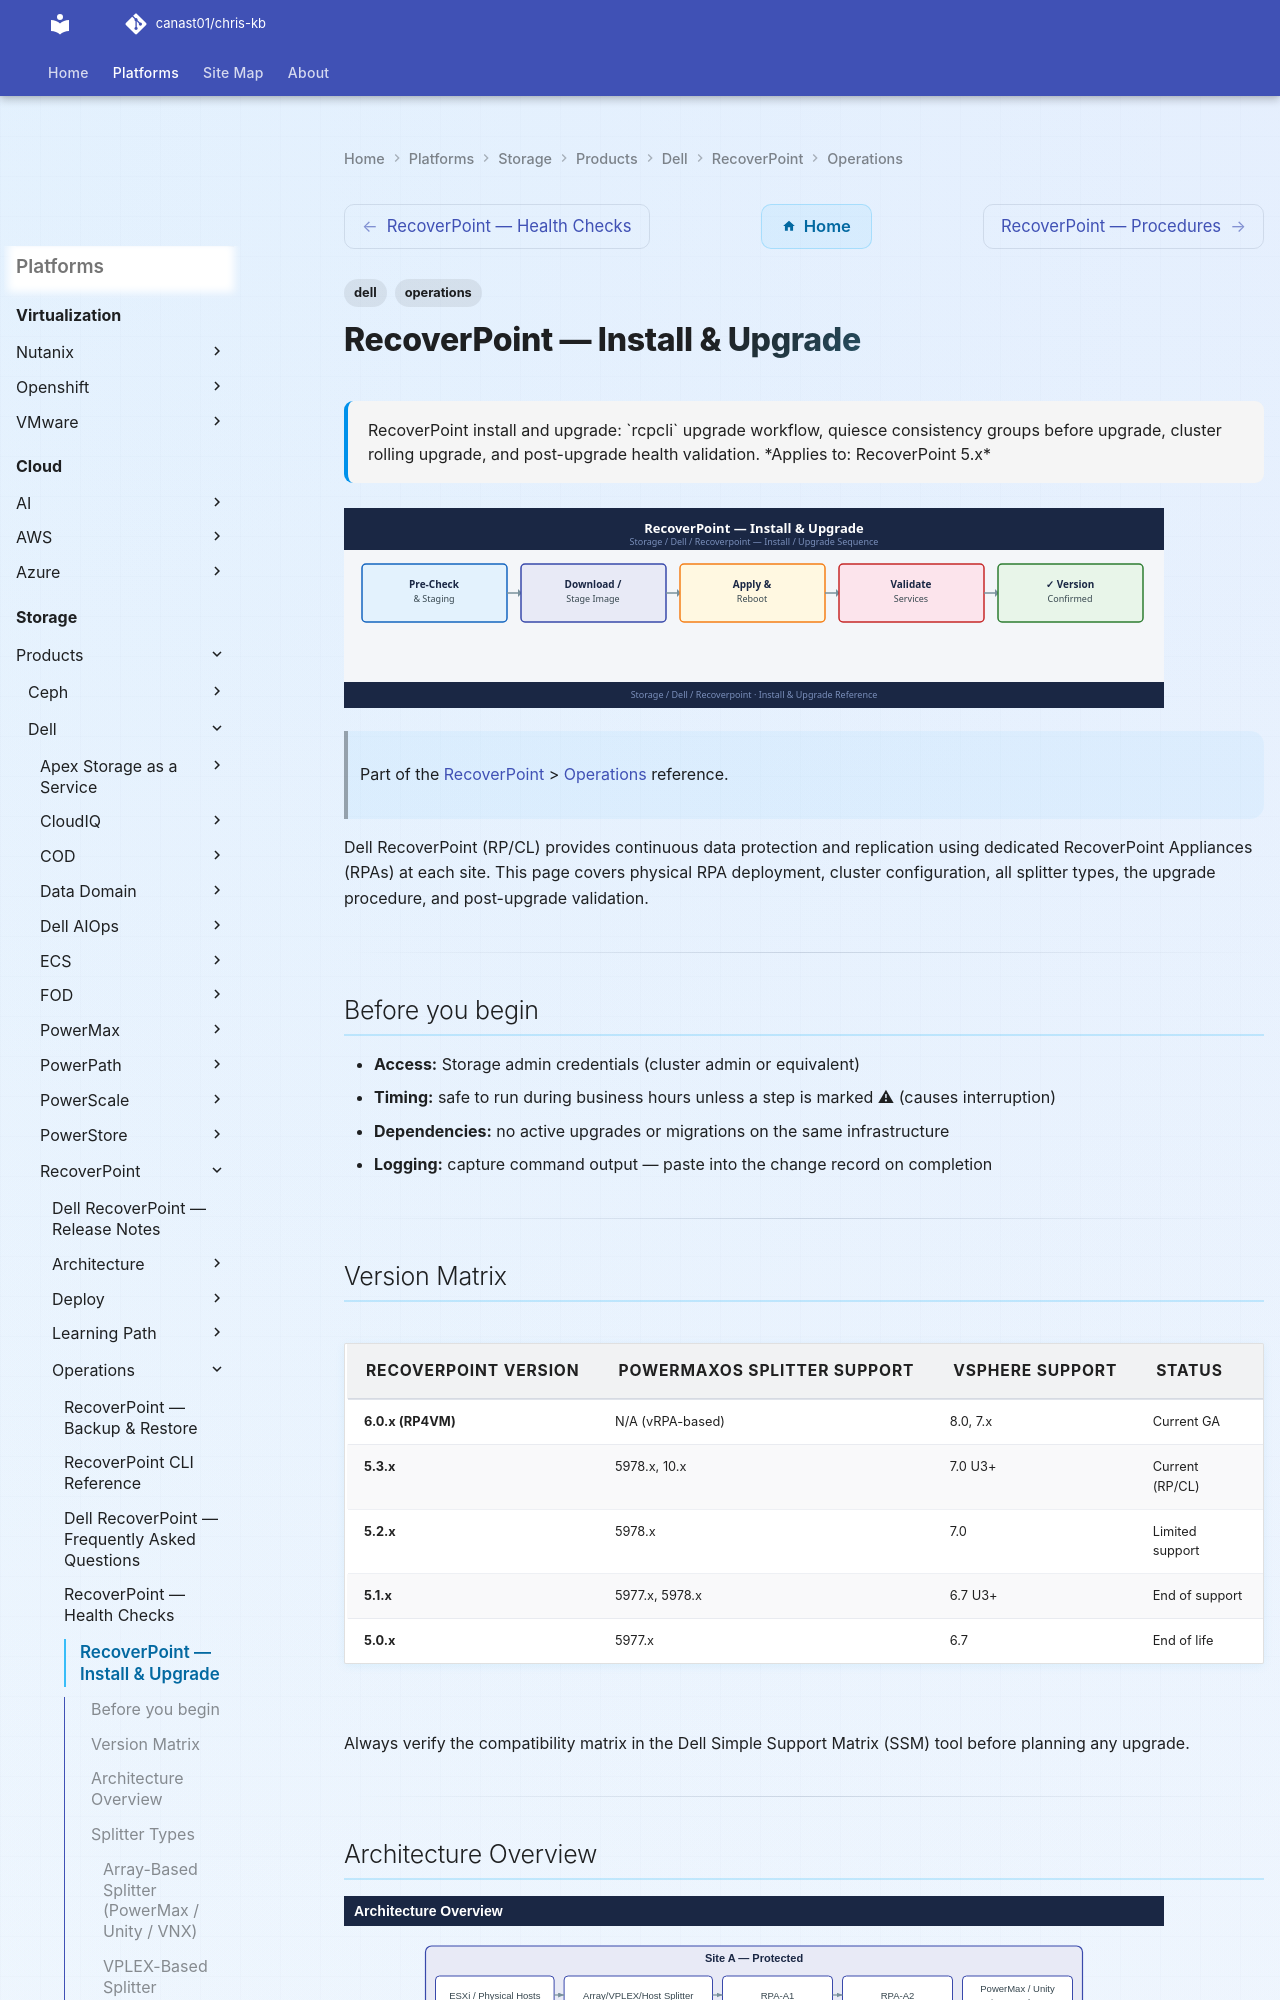

repository: canast01/chris-kb · page: storage/products/dell/recoverpoint/operations/install-upgrade/index.html · generator: mkdocs

---
tags:
  - dell
  - operations
description: "RecoverPoint install and upgrade: rcpcli upgrade workflow, quiesce consistency groups before upgrade, cluster rolling upgrade, and post-upgrade health..."
---
# RecoverPoint — Install & Upgrade

<div class="kb-summary">
RecoverPoint install and upgrade: `rcpcli` upgrade workflow, quiesce consistency groups before upgrade, cluster rolling upgrade, and post-upgrade health validation.

*Applies to: RecoverPoint 5.x*
</div>
![RecoverPoint — Install & Upgrade](../../../../../assets/storage-dell-recoverpoint-operations-install-upgrade.svg)

> Part of the [RecoverPoint](../index.md) > [Operations](index.md) reference.

Dell RecoverPoint (RP/CL) provides continuous data protection and replication using dedicated RecoverPoint Appliances (RPAs) at each site. This page covers physical RPA deployment, cluster configuration, all splitter types, the upgrade procedure, and post-upgrade validation.

---

## Before you begin

- **Access:** Storage admin credentials (cluster admin or equivalent)
- **Timing:** safe to run during business hours unless a step is marked ⚠ (causes interruption)
- **Dependencies:** no active upgrades or migrations on the same infrastructure
- **Logging:** capture command output — paste into the change record on completion

---

## Version Matrix

| RecoverPoint Version | PowerMaxOS Splitter Support | vSphere Support | Status |
|---|---|---|---|
| 6.0.x (RP4VM) | N/A (vRPA-based) | 8.0, 7.x | Current GA |
| 5.3.x | 5978.x, 10.x | 7.0 U3+ | Current (RP/CL) |
| 5.2.x | 5978.x | 7.0 | Limited support |
| 5.1.x | 5977.x, 5978.x | 6.7 U3+ | End of support |
| 5.0.x | 5977.x | 6.7 | End of life |

Always verify the compatibility matrix in the Dell Simple Support Matrix (SSM) tool before planning any upgrade.

---

## Architecture Overview

![Architecture Overview](../../../../../assets/storage-dell-recoverpoint-operations-install-upgrade-mermaid-svg.svg)

---

## Splitter Types

RecoverPoint uses a write-splitter to intercept host I/O and send a copy to the RPA for journal-based replication. Three splitter architectures are supported:

### Array-Based Splitter (PowerMax / Unity / VNX)

The array firmware natively splits writes inside the storage controller. No host-side software is required.

| Array | Splitter Type | Configuration Method |
|---|---|---|
| Dell PowerMax | Embedded SRDF/RP splitter (microcode) | Enabled via PowerMax Service; zone RPAs to array |
| Dell Unity | Embedded splitter | Enabled in Unity management via RecoverPoint registration |
| Dell VNX/VNXe | Embedded CLARiiON splitter | Enabled via Navisphere; legacy — EOS |
| Dell SC Series | Embedded splitter | Enabled via Dell Storage Manager |

**PowerMax array-based splitter workflow:**

```text
1. RPAs zoned to PowerMax fabric zone.
2. RPA WWNs added to a storage group via Unisphere.
3. RecoverPoint Deployment Manager registers the array.
4. PowerMax microcode activates the RP splitter for designated volumes.
5. No host agent or driver changes required.
```
